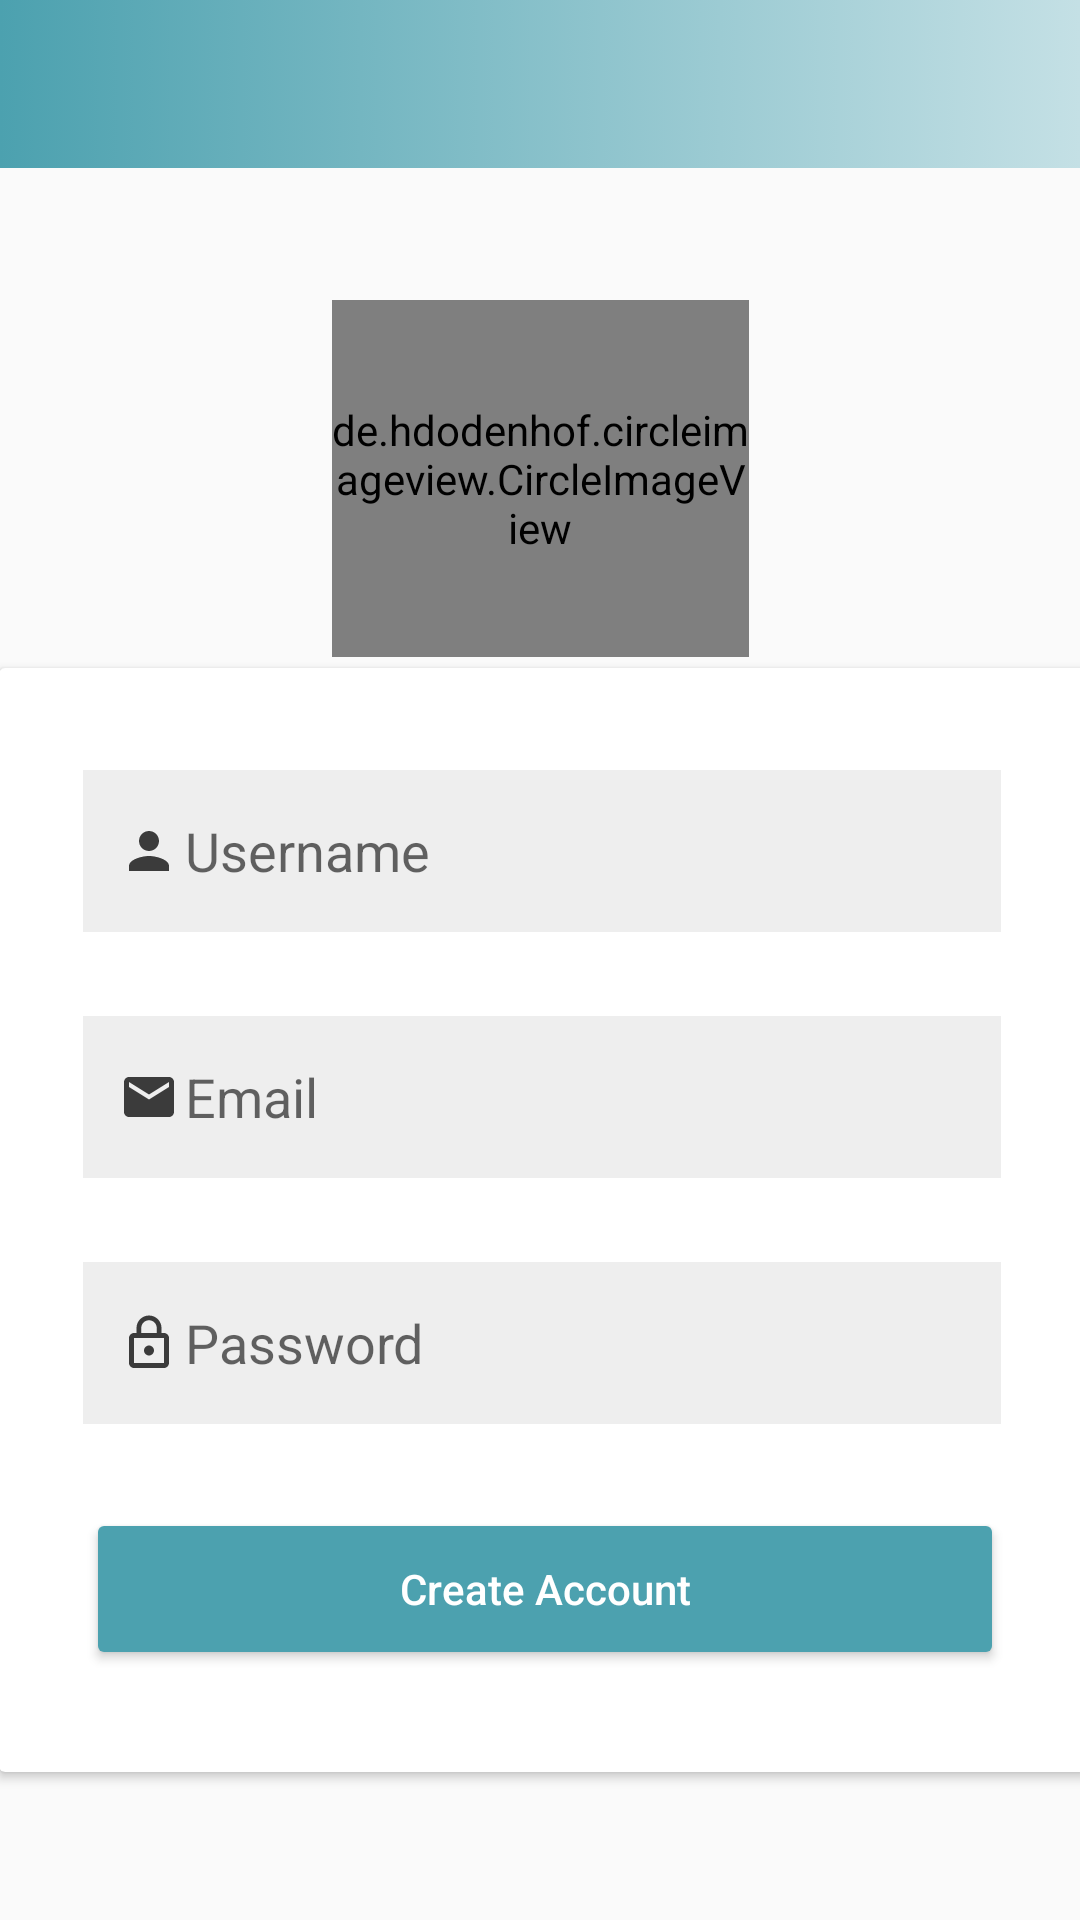

Produce the Android XML layout that renders to this screen, including the resource entries it uses.
<!-- AndroidManifest.xml: application theme AppTheme -->
<!-- res/layout/activity_register.xml -->
<?xml version="1.0" encoding="utf-8"?>
<androidx.constraintlayout.widget.ConstraintLayout xmlns:android="http://schemas.android.com/apk/res/android"
    xmlns:app="http://schemas.android.com/apk/res-auto"
    xmlns:tools="http://schemas.android.com/tools"
    android:layout_width="match_parent"
    android:layout_height="match_parent"
    tools:context=".Register">

    <include
        android:id="@+id/toolbar"
        layout="@layout/bar_layout" />

    <de.hdodenhof.circleimageview.CircleImageView
        android:id="@+id/set_profile_image"
        android:layout_width="139dp"
        android:layout_height="119dp"
        android:layout_marginTop="44dp"
        android:src="@drawable/ic_upload_picture"
        app:civ_border_color="#11000000"
        app:civ_border_width="1dp"
        app:layout_constraintEnd_toEndOf="parent"
        app:layout_constraintStart_toStartOf="parent"
        app:layout_constraintTop_toBottomOf="@+id/toolbar" />

    <androidx.cardview.widget.CardView
        android:id="@+id/cardView"
        android:layout_width="362dp"
        android:layout_height="wrap_content"
        app:layout_constraintBottom_toBottomOf="parent"
        app:layout_constraintEnd_toEndOf="parent"
        app:layout_constraintHorizontal_bias="0.489"
        app:layout_constraintStart_toStartOf="parent"
        app:layout_constraintTop_toBottomOf="@+id/set_profile_image"
        app:layout_constraintVertical_bias="0.068">

        <androidx.constraintlayout.widget.ConstraintLayout
            android:id="@+id/constraintLayout3"
            android:layout_width="match_parent"
            android:layout_height="match_parent">

            <EditText
                android:id="@+id/email"
                android:layout_width="306dp"
                android:layout_height="54dp"
                android:layout_marginTop="28dp"
                android:background="#11000000"
                android:drawableLeft="@drawable/ic_email"
                android:ems="10"
                android:hint="Email"
                android:inputType="textEmailAddress"
                android:padding="10dp"
                app:layout_constraintEnd_toEndOf="@id/constraintLayout3"
                app:layout_constraintStart_toStartOf="@id/constraintLayout3"
                app:layout_constraintTop_toBottomOf="@+id/username" />


            <EditText
                android:id="@+id/password"
                android:layout_width="306dp"
                android:layout_height="54dp"
                android:layout_marginTop="28dp"
                android:layout_marginBottom="20dp"
                android:background="#11000000"
                android:drawableLeft="@drawable/ic_password"
                android:ems="10"
                android:hint="Password"
                android:inputType="textPassword"
                android:padding="10dp"
                app:layout_constraintEnd_toEndOf="@id/constraintLayout3"
                app:layout_constraintStart_toStartOf="@id/constraintLayout3"
                app:layout_constraintTop_toBottomOf="@+id/email" />

            <EditText
                android:id="@+id/username"
                android:layout_width="306dp"
                android:layout_height="54dp"
                android:layout_marginTop="34dp"
                android:background="#11000000"
                android:drawableLeft="@drawable/ic_username"
                android:ems="10"
                android:hint="Username"
                android:inputType="textPersonName"
                android:padding="10dp"
                app:layout_constraintEnd_toEndOf="@id/constraintLayout3"
                app:layout_constraintStart_toStartOf="@id/constraintLayout3"
                app:layout_constraintTop_toTopOf="@+id/constraintLayout3" />

            <Button
                android:id="@+id/loginButton"
                android:layout_width="306dp"
                android:layout_height="54dp"
                android:layout_marginTop="28dp"
                android:layout_marginBottom="34dp"
                android:backgroundTint="@color/AppColor"
                android:text="Create Account"
                android:textAllCaps="false"
                android:textColor="#fff"
                app:layout_constraintBottom_toBottomOf="@+id/constraintLayout3"
                app:layout_constraintEnd_toEndOf="@id/constraintLayout3"
                app:layout_constraintHorizontal_bias="0.517"
                app:layout_constraintStart_toStartOf="@id/constraintLayout3"
                app:layout_constraintTop_toBottomOf="@id/password" />

        </androidx.constraintlayout.widget.ConstraintLayout>
    </androidx.cardview.widget.CardView>


</androidx.constraintlayout.widget.ConstraintLayout>
<!-- res/layout/bar_layout.xml (included above) -->
<?xml version="1.0" encoding="utf-8"?>
<androidx.appcompat.widget.Toolbar xmlns:android="http://schemas.android.com/apk/res/android"
    android:id="@+id/toolbar"
    android:layout_width="match_parent"
    android:layout_height="wrap_content"
    android:background="@drawable/gradient_color">

</androidx.appcompat.widget.Toolbar>
<!-- resources referenced by this layout -->
<resources>
  <color name="AppColor">#4ca1af</color>
  <!-- drawable gradient_color (drawable) -->
  <?xml version="1.0" encoding="utf-8"?>
  <selector xmlns:android="http://schemas.android.com/apk/res/android">
  
      <item>
          <shape>
              <gradient android:angle="180" android:endColor="#4ca1af" android:startColor="#c4e0e5" />
          </shape>
      </item>
  </selector>
  <!-- drawable ic_email (drawable-anydpi) -->
  <vector xmlns:android="http://schemas.android.com/apk/res/android"
      android:width="24dp"
      android:height="24dp"
      android:alpha="0.8"
      android:tint="#0D0D0D"
      android:viewportWidth="28.8"
      android:viewportHeight="28.8">
      <group
          android:translateX="2.4"
          android:translateY="2.4">
          <path
              android:fillColor="#FF000000"
              android:pathData="M20,4L4,4c-1.1,0 -1.99,0.9 -1.99,2L2,18c0,1.1 0.9,2 2,2h16c1.1,0 2,-0.9 2,-2L22,6c0,-1.1 -0.9,-2 -2,-2zM20,8l-8,5 -8,-5L4,6l8,5 8,-5v2z" />
      </group>
  </vector>
  <!-- drawable ic_password (drawable-anydpi) -->
  <vector xmlns:android="http://schemas.android.com/apk/res/android"
      android:width="24dp"
      android:height="24dp"
      android:alpha="0.8"
      android:tint="#0D0D0D"
      android:viewportWidth="28.8"
      android:viewportHeight="28.8">
      <group
          android:translateX="2.4"
          android:translateY="2.4">
          <path
              android:fillColor="#FF000000"
              android:pathData="M12,17c1.1,0 2,-0.9 2,-2s-0.9,-2 -2,-2 -2,0.9 -2,2 0.9,2 2,2zM18,8h-1L17,6c0,-2.76 -2.24,-5 -5,-5S7,3.24 7,6v2L6,8c-1.1,0 -2,0.9 -2,2v10c0,1.1 0.9,2 2,2h12c1.1,0 2,-0.9 2,-2L20,10c0,-1.1 -0.9,-2 -2,-2zM8.9,6c0,-1.71 1.39,-3.1 3.1,-3.1s3.1,1.39 3.1,3.1v2L8.9,8L8.9,6zM18,20L6,20L6,10h12v10z" />
      </group>
  </vector>
  <!-- drawable ic_upload_picture: png bitmap (drawable, 9774 bytes) -->
  <!-- drawable ic_username (drawable-anydpi) -->
  <vector xmlns:android="http://schemas.android.com/apk/res/android"
      android:width="24dp"
      android:height="24dp"
      android:alpha="0.8"
      android:tint="#0D0D0D"
      android:viewportWidth="28.8"
      android:viewportHeight="28.8">
      <group
          android:translateX="2.4"
          android:translateY="2.4">
          <path
              android:fillColor="#FF000000"
              android:pathData="M12,12c2.21,0 4,-1.79 4,-4s-1.79,-4 -4,-4 -4,1.79 -4,4 1.79,4 4,4zM12,14c-2.67,0 -8,1.34 -8,4v2h16v-2c0,-2.66 -5.33,-4 -8,-4z" />
      </group>
  </vector>
  <style name="AppTheme" parent="Theme.AppCompat.Light.NoActionBar">
          
          <item name="colorPrimary">@color/colorPrimary</item>
          <item name="colorPrimaryDark">@color/AppColor</item>
          <item name="colorAccent">@color/colorAccent</item>
          
  
          <item name="android:windowContentTransitions">true</item>
      </style>
  <color name="colorPrimary">#6200EE</color>
  <color name="colorAccent">#03DAC5</color>
</resources>
